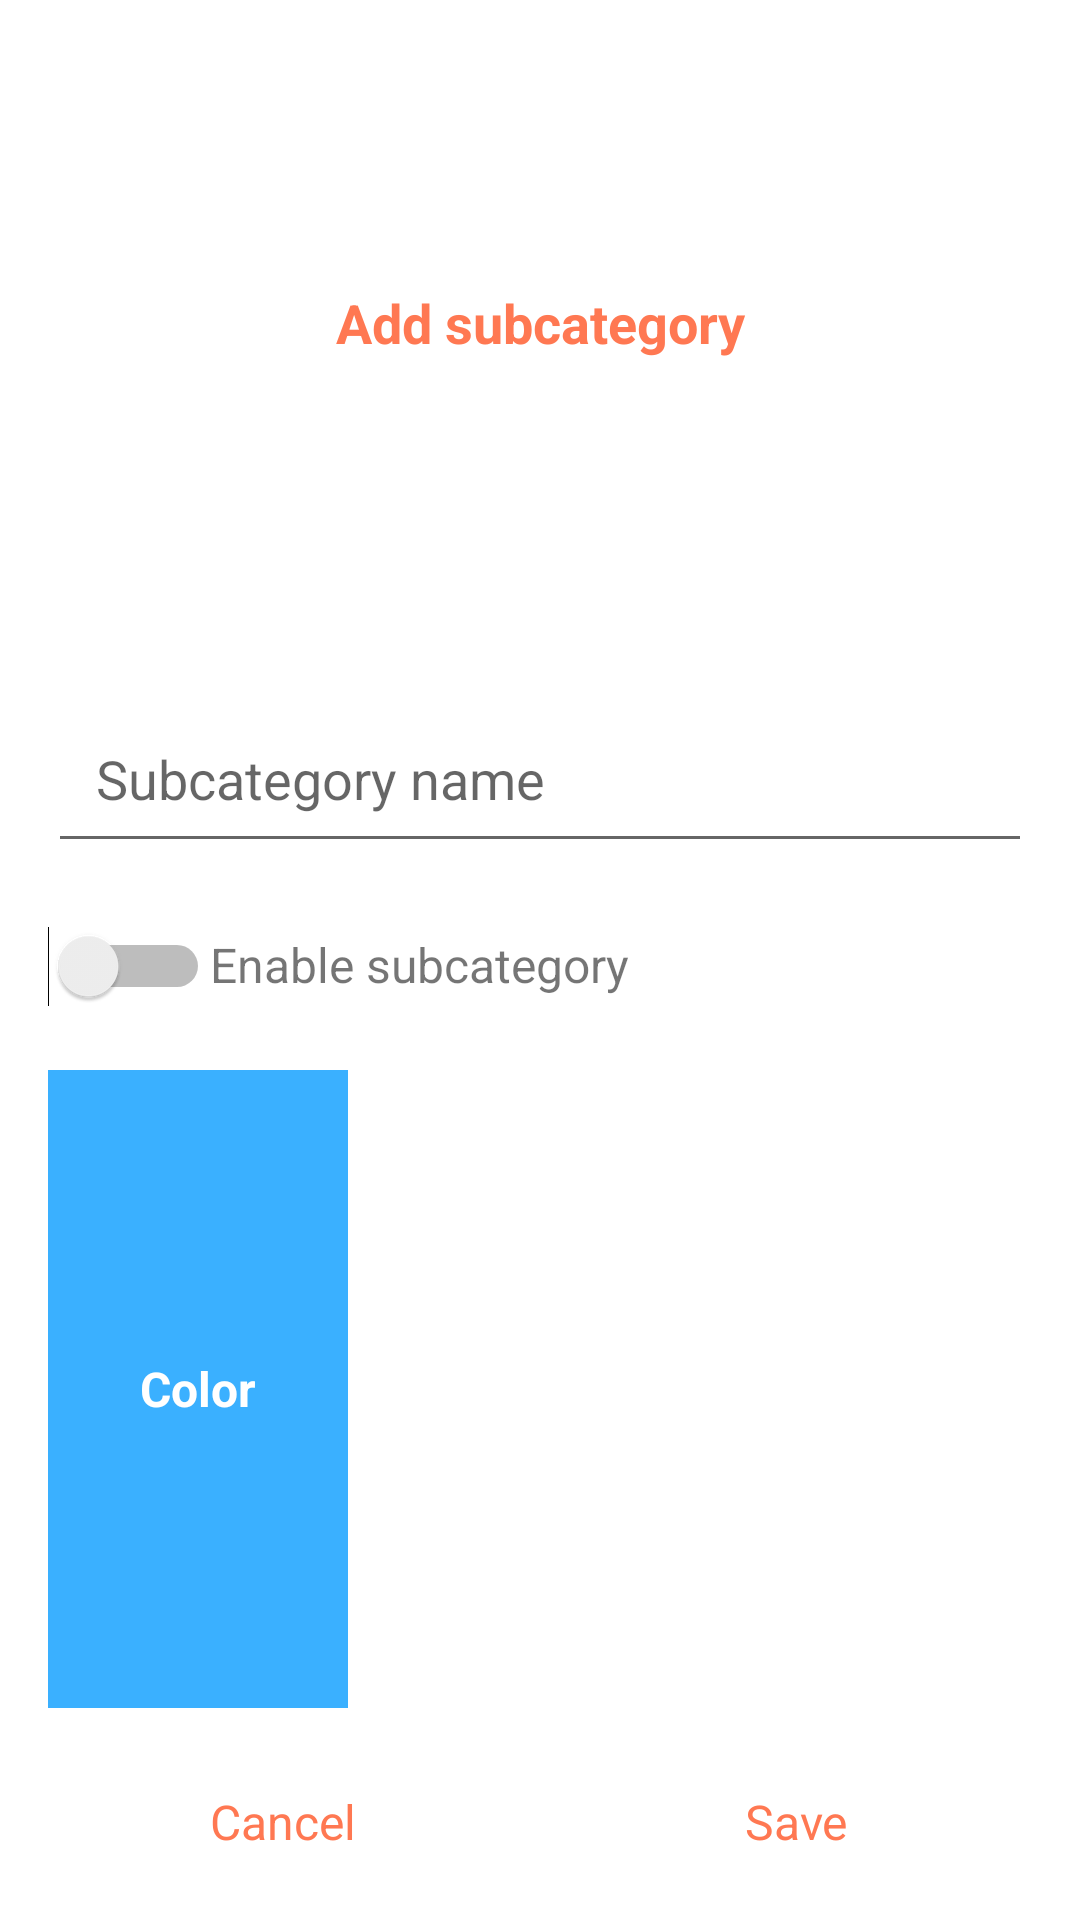

Layout XML and referenced resources for this Android screen:
<!-- AndroidManifest.xml: application theme Theme.MyTheme -->
<!-- res/layout/popup_update_subcatetory.xml -->
<?xml version="1.0" encoding="utf-8"?>
<LinearLayout
    xmlns:android="http://schemas.android.com/apk/res/android"
    xmlns:tools="http://schemas.android.com/tools"
    android:layout_width="fill_parent"
    android:orientation="vertical"
    android:layout_height="wrap_content"
    android:background="@color/white"
    >
        <TextView
            android:id="@+id/tv_title_popup"
            android:layout_width="match_parent"
            android:layout_height="wrap_content"
            android:layout_weight="1"
            android:padding="10dp"
            android:text="Add subcategory"
            android:textStyle="bold"
            android:textSize="18sp"
            android:foreground="?attr/selectableItemBackground"
            android:textColor="@color/colorAccent"
            android:background="@color/white"
            android:gravity="center"
            tools:ignore="UnusedAttribute" />
        <EditText
            android:id="@+id/name_subcategory_popup"
            android:layout_width="match_parent"
            android:layout_height="wrap_content"
            android:padding="16dp"
            android:layout_marginLeft="16dp"
            android:layout_marginRight="16dp"
            android:layout_marginBottom="5dp"
            android:layout_marginTop="16dp"
            android:hint="Subcategory name"/>

        <LinearLayout
            android:layout_width="match_parent"
            android:layout_height="wrap_content"
            android:clickable="true"
            android:layout_marginLeft="16dp"
            android:layout_marginRight="16dp"
            android:layout_marginBottom="5dp"
            android:layout_marginTop="16dp"
            android:orientation="horizontal">

                <Switch
                    android:id="@+id/enable_subcategory"
                    android:layout_width="wrap_content"
                    android:layout_height="wrap_content"
                    tools:ignore="UseSwitchCompatOrMaterialXml" />

                <TextView
                    android:layout_width="wrap_content"
                    android:layout_height="wrap_content"
                    android:text="Enable subcategory"
                    android:textSize="@dimen/text_size_medium" />
        </LinearLayout>
        <TextView
            android:id="@+id/txt_subcategory_color"
            android:layout_width="100dp"
            android:layout_height="wrap_content"
            android:layout_weight="1"
            android:padding="10dp"
            android:text="Color"
            android:textStyle="bold"
            android:textSize="16sp"
            android:foreground="?attr/selectableItemBackground"
            android:textColor="@color/white"
            android:background="@color/subcateColor"
            android:gravity="center"
            android:layout_marginLeft="16dp"
            android:layout_marginRight="16dp"
            android:layout_marginBottom="5dp"
            android:layout_marginTop="16dp"
            tools:ignore="UnusedAttribute" />
        <LinearLayout
            android:layout_width="match_parent"
            android:layout_height="wrap_content"
            android:weightSum="2"
            android:layout_marginLeft="12dp"
            android:layout_marginRight="12dp"
            android:layout_marginBottom="12dp"
            android:layout_marginTop="12dp"
            android:orientation="horizontal">

                <TextView
                    android:id="@+id/cancel_btn_popup"
                    android:layout_width="0dp"
                    android:layout_height="wrap_content"
                    android:layout_weight="1"
                    android:padding="10dp"
                    android:text="Cancel"
                    android:textSize="16sp"
                    android:foreground="?attr/selectableItemBackground"
                    android:textColor="@color/colorAccent"
                    android:background="@color/white"
                    android:layout_marginEnd="3dp"
                    android:gravity="center"
                    tools:ignore="UnusedAttribute" />
                <TextView
                    android:id="@+id/add_btn_popup"
                    android:layout_width="0dp"
                    android:layout_height="wrap_content"
                    android:layout_weight="1"
                    android:padding="10dp"
                    android:text="Save"
                    android:textSize="16sp"
                    android:foreground="?attr/selectableItemBackground"
                    android:layout_marginStart="3dp"
                    android:background="@color/white"
                    android:textColor="@color/colorAccent"
                    android:gravity="center"
                    tools:targetApi="m"
                    tools:ignore="UnusedAttribute" />


        </LinearLayout>


</LinearLayout>
<!-- resources referenced by this layout -->
<resources>
  <color name="colorAccent">#FF7852</color>
  <color name="subcateColor">#3AB0FF</color>
  <color name="white">#FFFFFFFF</color>
  <dimen name="text_size_medium">16sp</dimen>
  <style name="Theme.MyTheme" parent="Theme.MaterialComponents.DayNight.DarkActionBar">
          
          <item name="colorPrimary">@color/colorAccent</item>
          <item name="colorPrimaryVariant">@color/purple_700</item>
          <item name="colorOnPrimary">@color/white</item>
          
          <item name="colorSecondary">@color/teal_200</item>
          <item name="colorSecondaryVariant">@color/teal_700</item>
          <item name="colorOnSecondary">@color/black</item>
          
          <item name="android:statusBarColor" tools:targetApi="l">#3700B3</item>
          
      </style>
  <color name="purple_700">#FF3700B3</color>
  <color name="teal_200">#FF03DAC5</color>
  <color name="teal_700">#FF018786</color>
  <color name="black">#FF000000</color>
</resources>
